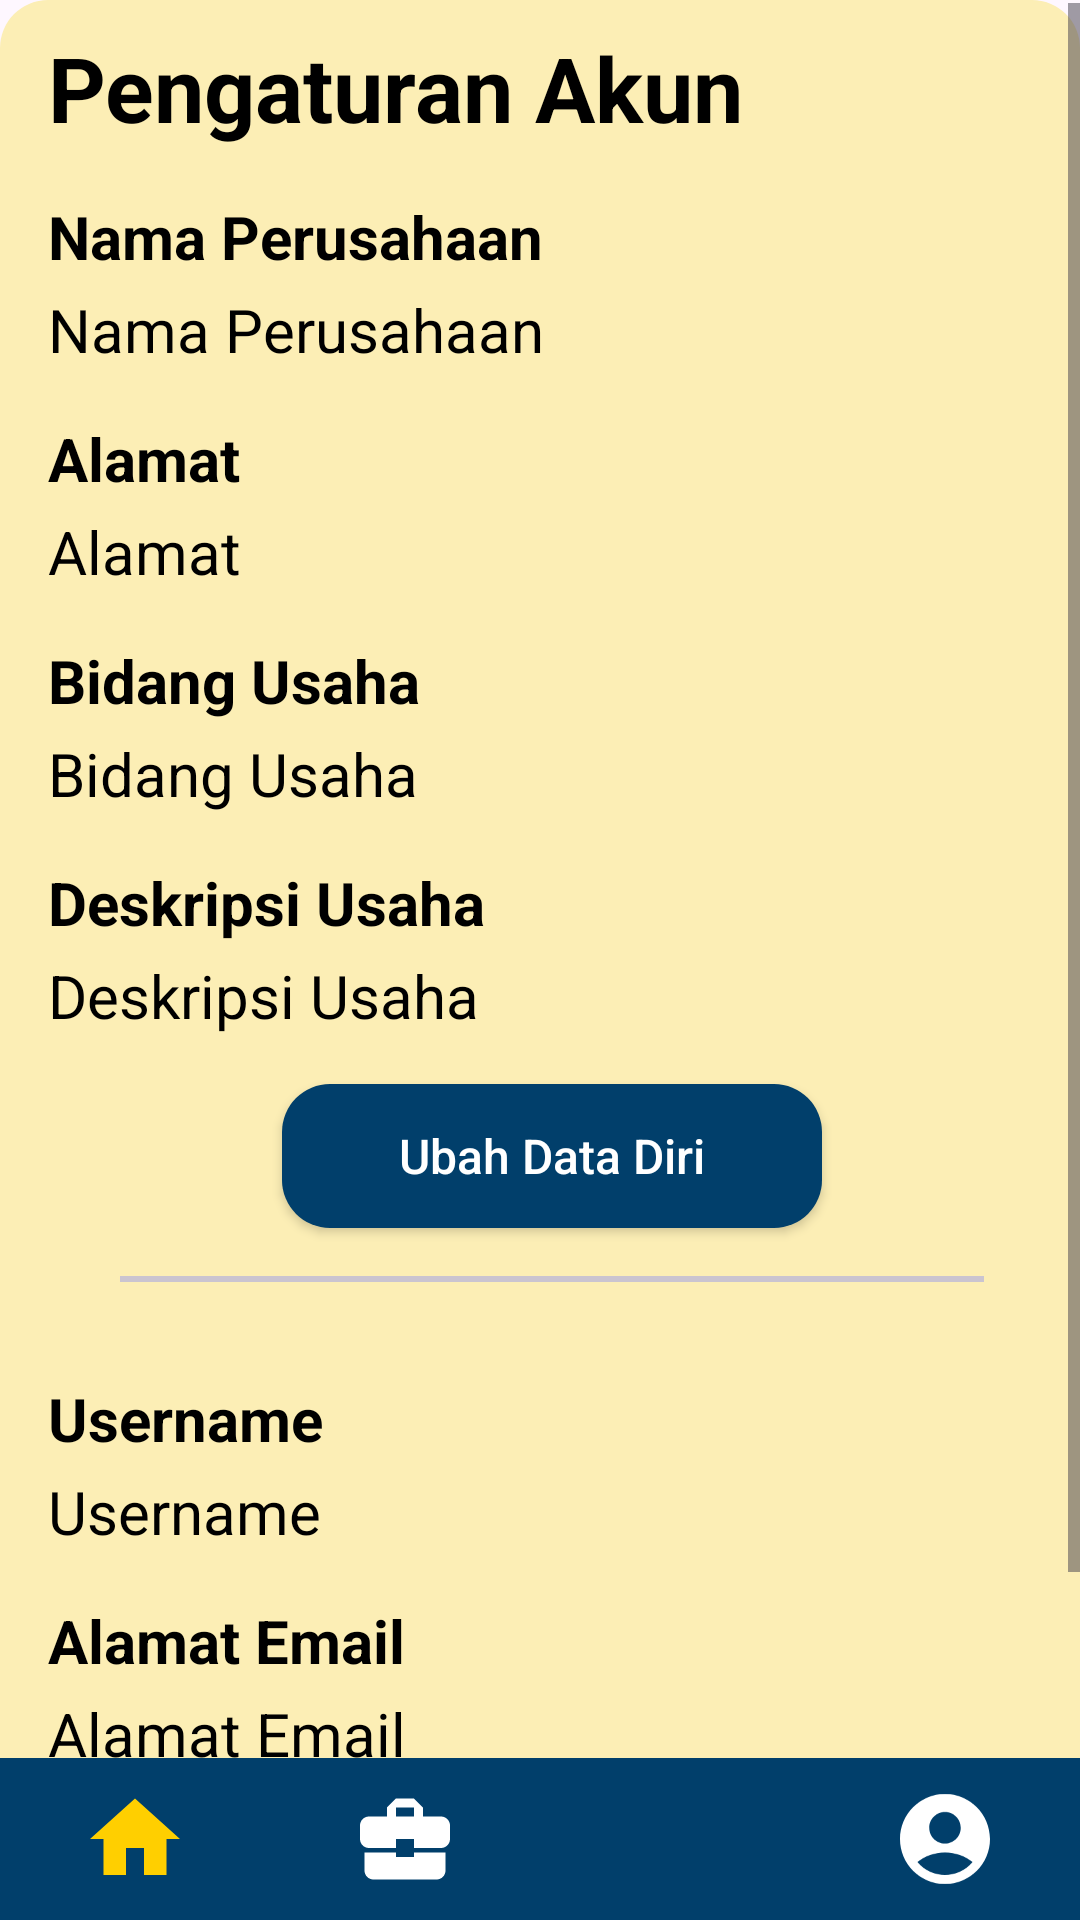

Android layout source for this screen:
<!-- AndroidManifest.xml: application theme Theme.SiapaBisa -->
<!-- res/layout/activity_usaha.xml -->
<?xml version="1.0" encoding="utf-8"?>
<androidx.constraintlayout.widget.ConstraintLayout xmlns:android="http://schemas.android.com/apk/res/android"
    xmlns:app="http://schemas.android.com/apk/res-auto"
    xmlns:tools="http://schemas.android.com/tools"
    android:layout_width="match_parent"
    android:layout_height="match_parent"
    android:background="@drawable/button_primary"
    android:backgroundTint="@color/yellow_100"
    tools:context=".ui.usaha.UsahaActivity">


    <ProgressBar
        android:id="@+id/progressBar"
        style="?android:attr/progressBarStyle"
        android:layout_width="30dp"
        android:layout_height="30dp"
        android:layout_gravity="center"
        android:visibility="gone"
        app:layout_constraintBottom_toBottomOf="parent"
        app:layout_constraintEnd_toEndOf="parent"
        app:layout_constraintStart_toStartOf="parent"
        app:layout_constraintTop_toTopOf="parent" />

    <ScrollView
        android:layout_width="match_parent"
        android:layout_height="match_parent"
        android:layout_marginStart="8dp"
        android:layout_marginTop="1dp"
        android:layout_marginBottom="54dp"
        app:layout_constraintBottom_toTopOf="@+id/bottomNavigationView"
        app:layout_constraintEnd_toEndOf="parent"
        app:layout_constraintStart_toStartOf="parent"
        app:layout_constraintTop_toTopOf="parent">

        <LinearLayout
            android:layout_width="match_parent"
            android:layout_height="wrap_content"

            android:orientation="vertical">

            <TextView
                android:id="@+id/textView"
                android:layout_width="wrap_content"
                android:layout_height="wrap_content"
                android:layout_marginStart="8dp"
                android:layout_marginTop="8dp"
                android:text="@string/akun_text"
                android:textColor="@color/black"
                android:textSize="30sp"
                android:textStyle="bold" />

            <TextView
                android:id="@+id/tv_name_text"
                android:layout_width="wrap_content"
                android:layout_height="wrap_content"
                android:layout_marginStart="8dp"
                android:layout_marginEnd="8dp"
                android:layout_marginTop="16dp"
                android:text="@string/usaha_name_text"
                android:textColor="@color/black"
                android:textSize="20sp"
                android:textStyle="bold" />

            <TextView
                android:id="@+id/tv_name"
                android:layout_width="wrap_content"
                android:layout_height="wrap_content"
                android:layout_marginStart="8dp"
                android:layout_marginEnd="8dp"
                android:layout_marginTop="4dp"
                android:text="@string/usaha_name_text"
                android:textColor="@color/black"
                android:textSize="20sp" />

            <TextView
                android:id="@+id/tv_address_text"
                android:layout_width="wrap_content"
                android:layout_height="wrap_content"
                android:layout_marginStart="8dp"
                android:layout_marginEnd="8dp"
                android:layout_marginTop="16dp"
                android:text="@string/address_text"
                android:textColor="@color/black"
                android:textSize="20sp"
                android:textStyle="bold" />

            <TextView
                android:id="@+id/tv_address"
                android:layout_width="wrap_content"
                android:layout_height="wrap_content"
                android:layout_marginStart="8dp"
                android:layout_marginEnd="8dp"
                android:layout_marginTop="4dp"
                android:text="@string/address_text"
                android:textColor="@color/black"
                android:textSize="20sp" />

            <TextView
                android:id="@+id/tv_bidang_text"
                android:layout_width="wrap_content"
                android:layout_height="wrap_content"
                android:layout_marginStart="8dp"
                android:layout_marginEnd="8dp"
                android:layout_marginTop="16dp"
                android:text="@string/usaha_bidang_text"
                android:textColor="@color/black"
                android:textSize="20sp"
                android:textStyle="bold" />

            <TextView
                android:id="@+id/tv_bidang"
                android:layout_width="wrap_content"
                android:layout_height="wrap_content"
                android:layout_marginStart="8dp"
                android:layout_marginEnd="8dp"
                android:layout_marginTop="4dp"
                android:text="@string/usaha_bidang_text"
                android:textColor="@color/black"
                android:textSize="20sp" />

            <TextView
                android:id="@+id/tv_deskripsi_text"
                android:layout_width="wrap_content"
                android:layout_height="wrap_content"
                android:layout_marginStart="8dp"
                android:layout_marginEnd="8dp"
                android:layout_marginTop="16dp"
                android:text="@string/usaha_deskripsi_text"
                android:textColor="@color/black"
                android:textSize="20sp"
                android:textStyle="bold" />

            <TextView
                android:id="@+id/tv_deskripsi"
                android:layout_width="wrap_content"
                android:layout_height="wrap_content"
                android:layout_marginStart="8dp"
                android:layout_marginEnd="8dp"
                android:layout_marginTop="4dp"
                android:text="@string/usaha_deskripsi_text"
                android:textColor="@color/black"
                android:textSize="20sp" />

            <androidx.appcompat.widget.AppCompatButton
                android:id="@+id/btn_profile"
                android:layout_width="match_parent"
                android:layout_height="wrap_content"
                android:layout_marginStart="86dp"
                android:layout_marginTop="16dp"
                android:layout_marginEnd="86dp"
                android:background="@drawable/button_primary"
                android:padding="4dp"
                android:text="@string/change_biodata"
                android:textAllCaps="false"
                android:textColor="@color/white"
                android:textSize="16sp" />

            <com.google.android.material.divider.MaterialDivider
                android:layout_width="match_parent"
                android:layout_height="2dp"
                android:layout_marginStart="32dp"
                android:layout_marginTop="16dp"
                android:layout_marginEnd="32dp"
                android:layout_marginBottom="16dp" />

            <TextView
                android:id="@+id/tv_username_text"
                android:layout_width="wrap_content"
                android:layout_height="wrap_content"
                android:layout_marginStart="8dp"
                android:layout_marginTop="16dp"
                android:text="@string/username_text"
                android:textColor="@color/black"
                android:textSize="20sp"
                android:textStyle="bold" />

            <TextView
                android:id="@+id/tv_username"
                android:layout_width="wrap_content"
                android:layout_height="wrap_content"
                android:layout_marginStart="8dp"
                android:layout_marginTop="4dp"
                android:text="@string/username_text"
                android:textColor="@color/black"
                android:textSize="20sp" />

            <TextView
                android:id="@+id/tv_email_text"
                android:layout_width="wrap_content"
                android:layout_height="wrap_content"
                android:layout_marginStart="8dp"
                android:layout_marginTop="16dp"
                android:text="@string/email_text"
                android:textColor="@color/black"
                android:textSize="20sp"
                android:textStyle="bold" />

            <TextView
                android:id="@+id/tv_email"
                android:layout_width="wrap_content"
                android:layout_height="wrap_content"
                android:layout_marginStart="8dp"
                android:layout_marginTop="4dp"
                android:text="@string/email_text"
                android:textColor="@color/black"
                android:textSize="20sp" />

            <androidx.appcompat.widget.AppCompatButton
                android:id="@+id/btn_logout"
                android:layout_width="match_parent"
                android:layout_height="wrap_content"
                android:layout_marginStart="86dp"
                android:layout_marginTop="16dp"
                android:layout_marginEnd="86dp"
                android:background="@drawable/button_danger"
                android:padding="4dp"
                android:text="@string/logout_text"
                android:textAllCaps="false"
                android:textColor="@color/red_500"
                android:textSize="16sp" />



        </LinearLayout>

    </ScrollView>

    <com.google.android.material.bottomnavigation.BottomNavigationView
        android:id="@+id/bottomNavigationView"
        android:layout_width="match_parent"
        android:layout_height="54dp"
        android:background="@color/blue_900"
        app:itemIconTint="@color/bottom_nav_color"
        app:itemIconSize="@dimen/bottom_nav_icon_size"
        app:itemTextColor="@color/white"
        app:labelVisibilityMode="unlabeled"
        app:layout_constraintBottom_toBottomOf="parent"
        app:layout_constraintEnd_toEndOf="parent"
        app:layout_constraintStart_toStartOf="parent"
        app:menu="@menu/bottom_nav_usaha_menu" />



</androidx.constraintlayout.widget.ConstraintLayout>
<!-- resources referenced by this layout -->
<resources>
  <color name="black">#FF000000</color>
  <color name="blue_900">#FF013F6B</color>
  <color name="white">#FFFFFFFF</color>
  <color name="yellow_100">#FFFCEEB5</color>
  <dimen name="bottom_nav_icon_size">36dp</dimen>
  <!-- drawable button_danger (drawable) -->
  <?xml version="1.0" encoding="utf-8"?>
  <selector xmlns:android="http://schemas.android.com/apk/res/android">
      <item android:state_enabled="true">
          <shape android:shape="rectangle">
              <corners android:radius="16dp" />
              <stroke android:width="3dp" android:color="@color/red_900" />
              <solid android:color="@color/white" />
          </shape>
      </item>
      <item android:state_enabled="false">
          <shape android:shape="rectangle">
              <corners android:radius="16dp" />
              <stroke android:width="3dp" android:color="@color/red_900" />
              <solid android:color="@color/white" />
          </shape>
      </item>
  </selector>
  <!-- drawable button_primary (drawable) -->
  <?xml version="1.0" encoding="utf-8"?>
  <selector xmlns:android="http://schemas.android.com/apk/res/android">
      <item android:state_enabled="true">
          <shape android:shape="rectangle">
              <corners android:radius="16dp" />
              <solid android:color="@color/blue_900" />
          </shape>
      </item>
      <item android:state_enabled="false">
          <shape android:shape="rectangle">
              <corners android:radius="16dp" />
              <solid android:color="@color/blue_200" />
          </shape>
      </item>
  </selector>
  <string name="address_text">Alamat</string>
  <string name="akun_text">Pengaturan Akun</string>
  <string name="change_biodata">Ubah Data Diri</string>
  <string name="email_text">Alamat Email</string>
  <string name="logout_text">Keluar</string>
  <string name="usaha_bidang_text">Bidang Usaha</string>
  <string name="usaha_deskripsi_text">Deskripsi Usaha</string>
  <string name="usaha_name_text">Nama Perusahaan</string>
  <string name="username_text">Username</string>
  <style name="Theme.SiapaBisa" parent="Base.Theme.SiapaBisa" />
  <color name="blue_200">#FFB3D1E0</color>
  <style name="Base.Theme.SiapaBisa" parent="Theme.Material3.Light.NoActionBar">
          <item name="colorPrimary">#FF013F6B</item>
          <item name="colorSecondaryContainer">#FF013F6B</item>
          <item name="colorControlHighlight">#FFFFCF00</item>
          <item name="android:statusBarColor">@color/blue_900</item>
          <item name="android:navigationBarColor">@color/blue_900</item>
          <item name="android:windowActivityTransitions">true</item>
          
          
      </style>
</resources>
